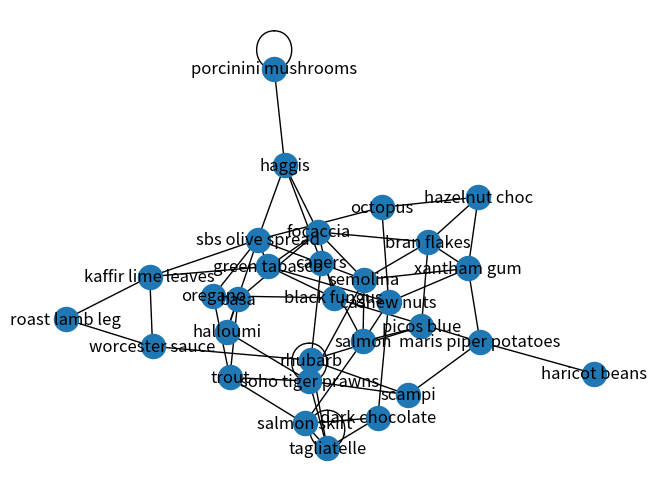

Source code (Python):
#! /usr/bin/env python
# 3.7

from collections import deque
from collections.abc import Iterable, Iterator
from pprint import pprint

class NodeIter(Iterator):
	'''
	Iterator to go through ALL graph vertices for DFS
	'''
	def __init__(self, vertices):
		self._index = 0
		self.vertices = vertices

	def __iter__(self):				# use?
		return self
	
	def __next__(self):
		try:
			return_item = self.vertices[self._index]
			self._index += 1
	
		except IndexError:
			raise StopIteration()

		return return_item
	

class Graph(Iterable):
	def __init__(self):
		self.adj = {}

	def add_edge(self, u, v):
		#if self.adj[u] is None:
		if u not in self.adj:
			self.adj[u] = []
			
		if v not in self.adj[u]:
			self.adj[u].append(v)
	
	def neighbors(self, v):
		return self.adj[v]
		
	def __iter__(self) -> NodeIter:			#  -> NodeIter is optional guide to coder & toolchain
		return NodeIter(list(self.adj.keys()))
	
	def __repr__(self):
		node_str = f'{self.__class__.__name__}          nodes - adjacency lists\n'
		for n in self.adj.keys():
			node_str += f"{n.name} ".rjust(22)
			node_str += ','.join([item.name for item in self.adj[n]])
			node_str += "\n"
		return node_str

class Node:
	def __init__(self, name):
		self.name = name
	def __repr__(self):					# so networkx displays meaningful name on the node!
		return self.name

class DFSResult:
	def __init__(self):
		self.parent = {}
		self.start_time = {}
		self.finish_time = {}
		self.edges = {} 				# Edge classification for directed graph.
		self.order = []
		self.t = 0
		self.components = []			# tracking seprate components / sub graphs
		self.component = 1

	def __repr__(self):
		print('parent')
		pprint(self.parent)
		print('start_time')
		pprint(self.start_time)
		print('finish_time')
		pprint(self.finish_time)
		print('edges')
		pprint(self.edges)
		print('order')
		pprint(self.order)
		return "^ above ^"


def dfs(g):
	results = DFSResult()
	for vertex in g:
		if vertex not in results.parent:		# visited?
			dfs_visit(g, vertex, results)		# no - lets explore 
			results.components.append(vertex)	# label maze components
			results.component += 1 	 			# w/ numbers
	return results

def dfs_visit(g, v, results, parent = None):
	results.parent[v] = parent
	results.t += 1
	results.start_time[v] = results.t
	v.level = results.component 				# label maze components

	if parent:
		results.edges[(parent, v)] = 'tree'
	
	for n in g.neighbors(v):
		if n not in results.parent: # n is not visited.
			dfs_visit(g, n, results, v)
		elif n not in results.finish_time:
			results.edges[(v, n)] = 'back'
		elif results.start_time[v] < results.start_time[n]:
			results.edges[(v, n)] = 'forward'
		else:
			results.edges[(v, n)] = 'cross'
	
	results.t += 1
	results.finish_time[v] = results.t
	results.order.append(v)


def topological_sort(g):
	dfs_result = dfs(g)
	dfs_result.order.reverse()
	return dfs_result.order




if __name__ == '__main__':
	from pathlib import Path
	from pprint import pprint
	import re
	import random
	DATAFILE = Path('./scratch/food.txt')
	# to draw graph
	import networkx as nx
	# https://github.com/networkx/networkx
	# https://networkx.org/documentation/stable/tutorial.html
	# https://networkx.org/documentation/stable/reference/drawing.html#drawing
	import matplotlib.pyplot as plt
	
	# TODO try
	# https://graph-tool.skewed.de/
	# https://graph-tool.skewed.de/static/doc/quickstart.html
	G = nx.Graph()

	
	# create graph	
	node_names = ['semolina','hazelnut choc','picos blue',
				  'kaffir lime leaves','focaccia','tagliatelle','worcester sauce','maris piper potatoes',
				  'capers','roast lamb leg','salmon','salmon skirt','black fungus','sbs olive spread','scampi',
				  'soho tiger prawns','trout','haricot beans','oregano','xantham gum','octopus','rhubarb',
				  'green tabasco','dark chocolate','cashew nuts','bran flakes','basa','porcinini mushrooms',
				  'haggis','halloumi']
	
	nodes = []
	for i in node_names:
		node_to_add = Node(i) 
		nodes.append(node_to_add)		
		G.add_node(node_to_add)								# graphics representation
	
	C_LOW = 1	# 5
	C_HIGH = 3	# 15
	
	g = Graph()
	for i in nodes:
		# connect each node to at least 5 other nodes
		connections = random.randint(C_LOW,C_HIGH)
		for c in range(connections):
			rand_edge = random.randint(0,len(node_names)-1)
			g.add_edge(i,nodes[rand_edge])
			G.add_edge(i,nodes[rand_edge])					# graphics representation
		
	pprint(g)
	
	source_node = nodes[random.randint(0,len(node_names)-1)]
	
	print("> - - - - - - - - - - - - - - - - S")
	for cnt, vertex in enumerate(g):
		 print(f"{cnt} - {vertex}")
	print("> - - - - - - - - - - - - - - - E")
	
	pprint(g.adj)
	pprint(list(g.adj.keys()))
	k = list(g.adj.keys())
	print(f"Node by key:[{k[10]}] is <{type(k[10])}> adjacent to {g.adj[k[10]]}")
	pprint(g.adj[k[10]])
	
	dfs_result = dfs(g)
	# 
	pprint(dfs_result)
	# 
	print(f"Start node: {source_node.name}")
	# 
	nx.draw(G, with_labels=True) # , font_weight='bold')
	plt.show()
	
